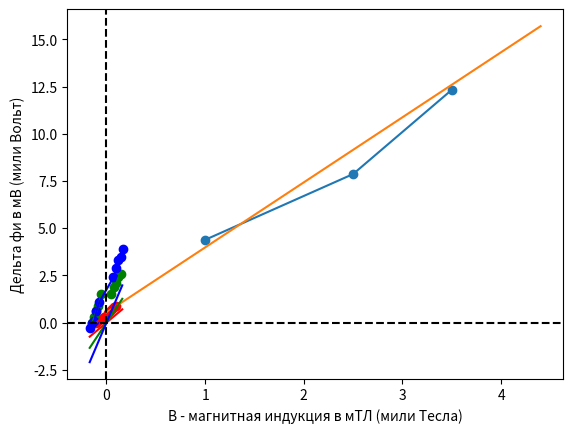

Write Python code to recreate this figure.
from matplotlib import pyplot as plt
from math import pi


def print_array(a: list):
    for elem in a:
        print(f"{elem:.3f} ", end=" ")
    print()


def get_b(n: int, l: float, i: float) -> float:
    return (4 * pi * 10 ** -7) * ((n * i) / l)


N = 2700
L = 0.167
H = 0.0002


I_n1 = 1.0
delta_fi_0_1 = 0.4
I_i_1 = [-5.0, -4.0, -3.0, -2.0, -1.0, 1.0, 2.0, 3.0, 4.0, 5.0]
delta_fi_i_1 = [0.0, 0.1, 0.2, 0.2, 0.3, 0.5, 0.6, 0.7, 0.8, 0.9]


I_n2 = 2.5
delta_fi_0_2 = 0.9
I_i_2 = [-7.0, -6.0, -5.0, -4.0, -2.5, 2.5, 4.0, 5.0, 6.0, 7.0]
delta_fi_i_2 = [0.0, 0.3, 0.6, 0.9, 1.5, 1.5, 1.9, 2.1, 2.4, 2.6]


I_n3 = 3.5
delta_fi_0_3 = 1.3
I_i_3 = [-8.0, -7.0, -6.0, -5.0, -3.5, 3.5, 5.0, 6.0, 7.0, 8.0]
delta_fi_i_3 = [-0.3, 0.0, 0.1, 0.6, 1.1, 2.4, 2.9, 3.3, 3.5, 3.9]


print("I:")
print_array(I_i_1)
print_array(I_i_2)
print_array(I_i_3)


print()


B1 = [get_b(N, L, x) for x in I_i_1]
B2 = [get_b(N, L, x) for x in I_i_2]
B3 = [get_b(N, L, x) for x in I_i_3]

print("B:")
print_array(B1)
print_array(B2)
print_array(B3)


x_y_value_1 = [B1[i] * delta_fi_i_1[i] for i in range(len(B1))]
x_square_1 = [B1[i] * B1[i] for i in range(len(B1))]
A1 = sum(x_y_value_1) / sum(x_square_1)
C1 = (sum(x_square_1) * sum(delta_fi_i_1) - sum(B1) * sum(x_y_value_1)) / (len(B1) * sum(x_square_1) - ((sum(B1)) ** 2))

x_y_value_2 = [B2[i] * delta_fi_i_2[i] for i in range(len(B2))]
x_square_2 = [B2[i] * B2[i] for i in range(len(B2))]
A2 = sum(x_y_value_2) / sum(x_square_2)
C2 = (sum(x_square_2) * sum(delta_fi_i_2) - sum(B2) * sum(x_y_value_2)) / (len(B2) * sum(x_square_2) - ((sum(B2)) ** 2))

x_y_value_3 = [B3[i] * delta_fi_i_3[i] for i in range(len(B3))]
x_square_3 = [B3[i] * B3[i] for i in range(len(B3))]
A3 = sum(x_y_value_3) / sum(x_square_3)
C3 = (sum(x_square_3) * sum(delta_fi_i_3) - sum(B3) * sum(x_y_value_3)) / (len(B3) * sum(x_square_3) - ((sum(B3)) ** 2))

print()
print(f"A1: {A1:.3f}, A2: {A2:.3f}, A3: {A3:.3f}")
print()

x_value = [x / 100 for x in range(-17, 17, 1)]


A1_value = [A1 * x for x in x_value]
A2_value = [A2 * x for x in x_value]
A3_value = [A3 * x for x in x_value]


# определение Холла
I = [I_n1, I_n2, I_n3]
A = [A1, A2, A3]

x_y_i_multi = [I[i] * A[i] for i in range(len(I))]
x_i_square = [I[i] ** 2 for i in range(len(I))]

A_for_Hola = sum(x_y_i_multi) / sum(x_i_square)
C_for_Hola = (sum(x_i_square) * sum(A) - sum(I) * sum(x_y_i_multi)) / (len(I) * sum(x_i_square) - ((sum(I)) ** 2))


print(f"A Hola: {A_for_Hola:.3f}, C Hola: {C_for_Hola - 0.4:.3f}")
print()

x_i_value = [x / 10 for x in range(0, 45, 1)]
y_i_value = [A_for_Hola * x_i_value[i] + C_for_Hola - 0.4 for i in range(len(x_i_value))]


R = [A[i] * H for i in range(len(A))]

avg_R = sum(R) / len(R)
variance_R = sum((R[i] - avg_R)**2 for i in range(len(R)))
standart_variance_R = variance_R ** 0.5

print(f"avenger R: {avg_R}")
print(f"standart variance: {standart_variance_R}")
print()

print(f"<{avg_R}> +- {standart_variance_R}")


plt.plot(I, A)
plt.scatter(I, A)

plt.plot(x_i_value, y_i_value)

plt.xlabel("I - сила тока в мА (мили Ампер)")
plt.ylabel("A - угловой коэффициент (безразмерная величина)")

plt.show()


plt.plot(B1, delta_fi_i_1, color="red")
plt.scatter(B1, delta_fi_i_1, color="red")

plt.plot(B2, delta_fi_i_2, color="green")
plt.scatter(B2, delta_fi_i_2, color="green")

plt.plot(B3, delta_fi_i_3, color="blue")
plt.scatter(B3, delta_fi_i_3, color="blue")

plt.plot(x_value, A1_value, color="red")
plt.plot(x_value, A2_value, color="green")
plt.plot(x_value, A3_value, color="blue")

plt.xlabel("B - магнитная индукция в мТЛ (мили Тесла)")
plt.ylabel("Дельта фи в мВ (мили Вольт)")

plt.axhline(0, color="black", linestyle="--")
plt.axvline(0, color="black", linestyle="--")

plt.show()
